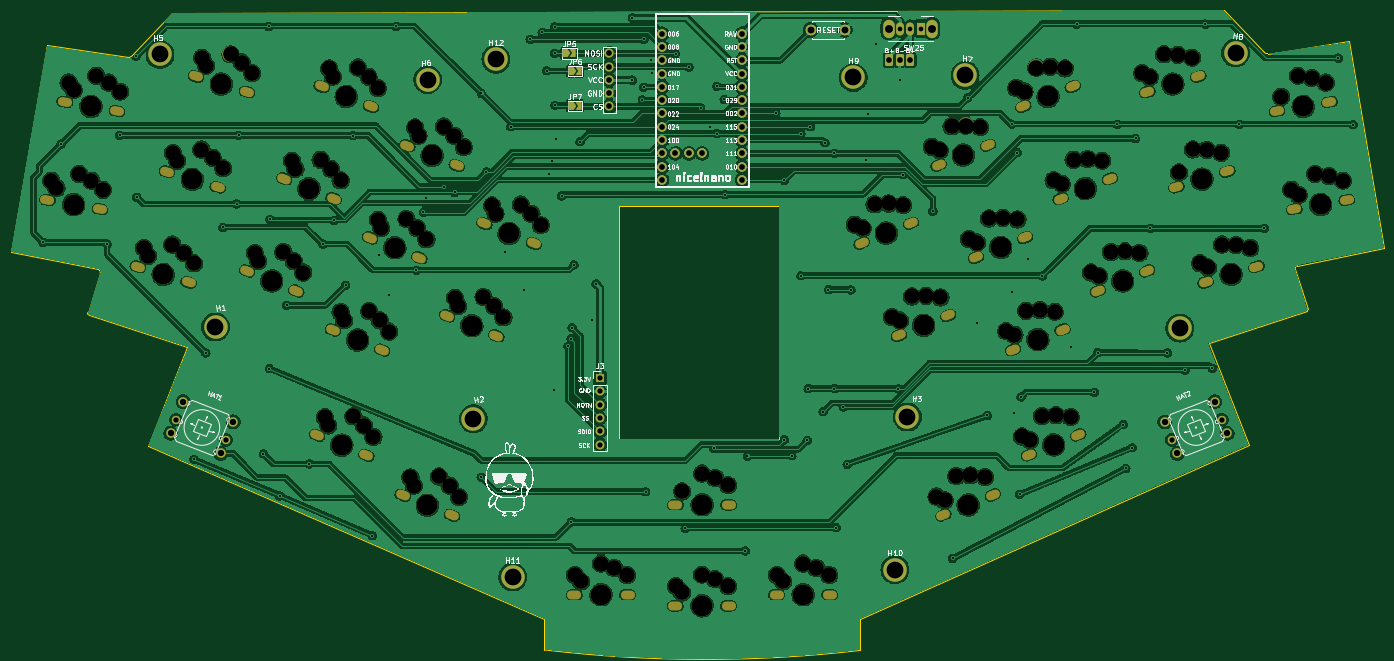
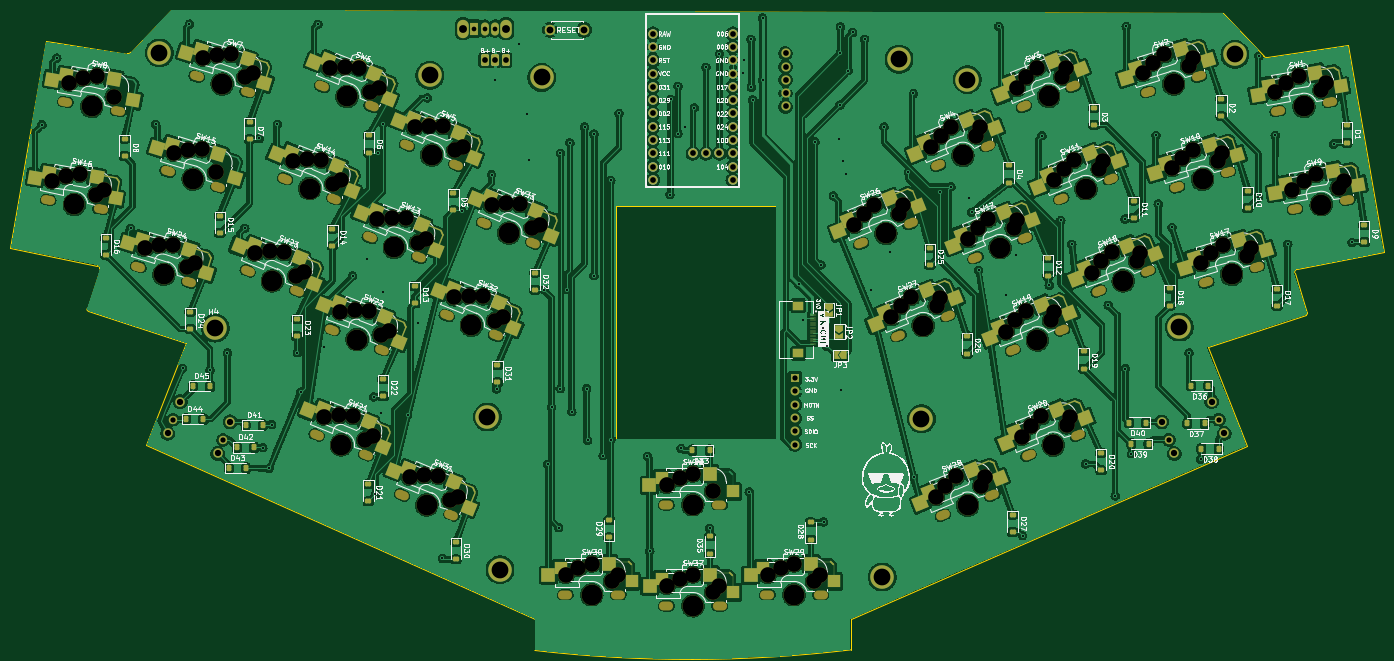
Circuit board: 11 layer files. Board 262.4 x 122.3 mm.
- bottom_copper: Ghazal-CuBottom.gbr (889371 bytes)
- top_copper: Ghazal-CuTop.gbr (677157 bytes)
- outline: Ghazal-EdgeCuts.gbr (2185 bytes)
- bottom_mask: Ghazal-MaskBottom.gbr (26233 bytes)
- top_mask: Ghazal-MaskTop.gbr (13217 bytes)
- drill: Ghazal-NPTH.drl (7036 bytes)
- drill: Ghazal-PTH.drl (3950 bytes)
- paste: Ghazal-PasteBottom.gbr (14564 bytes)
- paste: Ghazal-PasteTop.gbr (449 bytes)
- bottom_silk: Ghazal-SilkBottom.gbr (304894 bytes)
- top_silk: Ghazal-SilkTop.gbr (121110 bytes)

=== bottom_copper: Ghazal-CuBottom.gbr (889371 bytes, source omitted) ===
=== top_copper: Ghazal-CuTop.gbr (677157 bytes, source omitted) ===
=== outline: Ghazal-EdgeCuts.gbr ===
%TF.GenerationSoftware,KiCad,Pcbnew,7.0.2*%
%TF.CreationDate,2024-07-27T16:15:35+02:00*%
%TF.ProjectId,Ghazal,4768617a-616c-42e6-9b69-6361645f7063,rev?*%
%TF.SameCoordinates,Original*%
%TF.FileFunction,Profile,NP*%
%FSLAX46Y46*%
G04 Gerber Fmt 4.6, Leading zero omitted, Abs format (unit mm)*
G04 Created by KiCad (PCBNEW 7.0.2) date 2024-07-27 16:15:35*
%MOMM*%
%LPD*%
G01*
G04 APERTURE LIST*
%TA.AperFunction,Profile*%
%ADD10C,0.050000*%
%TD*%
G04 APERTURE END LIST*
D10*
X36072444Y-81754349D02*
G75*
G03*
X35668610Y-81096953I-531644J126149D01*
G01*
X181198000Y-147940000D02*
X181186887Y-153871771D01*
X41366927Y-40608032D02*
G75*
G03*
X42021195Y-40373084I127273J674032D01*
G01*
X258371117Y-39627050D02*
G75*
G03*
X259025338Y-39862008I526983J439050D01*
G01*
X18948000Y-77840000D02*
X25851112Y-38235921D01*
X120883074Y-153758332D02*
G75*
G03*
X181186887Y-153871770I30632026J255175332D01*
G01*
X255498000Y-114540000D02*
X247748000Y-95190000D01*
X36072498Y-81754362D02*
X33678087Y-89357981D01*
X33678066Y-89357973D02*
G75*
G03*
X33890068Y-89808004I324834J-121927D01*
G01*
X165698000Y-69070000D02*
X165698000Y-113440000D01*
X135218000Y-69070000D02*
X165698000Y-69070000D01*
X135218000Y-113440000D02*
X135218000Y-69070000D01*
X52698000Y-95940000D02*
X45148000Y-114890000D01*
X165698000Y-113440000D02*
X135218000Y-113440000D01*
X33890068Y-89808005D02*
X52698000Y-95940000D01*
X41366931Y-40608012D02*
X25851112Y-38235921D01*
X258371081Y-39627080D02*
X250717536Y-31535278D01*
X247748000Y-95190000D02*
X266502205Y-89062004D01*
X49848000Y-32090000D02*
X42021195Y-40373084D01*
X45148000Y-114890000D02*
X120898000Y-147890000D01*
X18948000Y-77840000D02*
X35668610Y-81096953D01*
X264723663Y-80350955D02*
G75*
G03*
X264319779Y-81008360I127737J-531245D01*
G01*
X264723662Y-80350950D02*
X281348000Y-77040000D01*
X274541160Y-37489926D02*
X259025338Y-39862009D01*
X266502196Y-89061977D02*
G75*
G03*
X266714188Y-88611977I-112596J327977D01*
G01*
X120898000Y-147890000D02*
X120883074Y-153758333D01*
X266714188Y-88611977D02*
X264319778Y-81008360D01*
X181198000Y-147940000D02*
X255498000Y-114540000D01*
X250717536Y-31535278D02*
X49848000Y-32090000D01*
X281348000Y-77040000D02*
X274541160Y-37489926D01*
M02*

=== bottom_mask: Ghazal-MaskBottom.gbr (26233 bytes, source omitted) ===
=== top_mask: Ghazal-MaskTop.gbr (13217 bytes, source omitted) ===
=== drill: Ghazal-NPTH.drl (7036 bytes, source omitted) ===
=== drill: Ghazal-PTH.drl ===
M48
; DRILL file {KiCad 7.0.2} date Sat Jul 27 16:15:35 2024
; FORMAT={-:-/ absolute / inch / decimal}
; #@! TF.CreationDate,2024-07-27T16:15:35+02:00
; #@! TF.GenerationSoftware,Kicad,Pcbnew,7.0.2
; #@! TF.FileFunction,Plated,1,2,PTH
FMAT,2
INCH
; #@! TA.AperFunction,Plated,PTH,ViaDrill
T1C0.0157
; #@! TA.AperFunction,Plated,PTH,ComponentDrill
T2C0.0354
; #@! TA.AperFunction,Plated,PTH,ComponentDrill
T3C0.0394
; #@! TA.AperFunction,Plated,PTH,ComponentDrill
T4C0.0430
; #@! TA.AperFunction,Plated,PTH,ComponentDrill
T5C0.0472
; #@! TA.AperFunction,Plated,PTH,ComponentDrill
T6C0.0512
; #@! TA.AperFunction,Plated,PTH,ComponentDrill
T7C0.0591
; #@! TA.AperFunction,Plated,PTH,ComponentDrill
T8C0.1260
%
G90
G05
T1
X0.9901Y-2.9898
X1.1259Y-2.2496
X1.4724Y-3.0035
X1.5669Y-2.1846
X1.6889Y-1.5882
X1.6948Y-2.6492
X2.1259Y-4.6197
X2.2145Y-3.8205
X2.3424Y-2.8776
X2.4468Y-2.7004
X2.4625Y-2.1846
X2.6476Y-4.5783
X2.6869Y-1.3657
X2.6928Y-3.9386
X2.6968Y-2.8146
X2.7696Y-4.8953
X2.8228Y-3.4622
X2.992Y-4.6551
X3.0964Y-3.0035
X3.1791Y-2.8244
X3.2657Y-3.3106
X3.3208Y-2.1866
X3.4665Y-5.1945
X3.5196Y-3.0843
X3.5905Y-3.3835
X3.6456Y-1.3657
X3.7972Y-3.1984
X3.8503Y-2.7634
X3.87Y-2.6551
X4.0058Y-2.5705
X4.0846Y-2.6138
X4.2854Y-4.7555
X4.2873Y-1.8697
X4.3242Y-2.4597
X4.4645Y-3.0606
X4.5078Y-2.1197
X4.6043Y-3.3461
X4.6535Y-1.4622
X4.744Y-1.411
X4.7775Y-1.6984
X4.7972Y-2.474
X4.8169Y-2.3795
X4.8306Y-4.098
X4.8365Y-1.3697
X4.8365Y-1.5665
X4.8405Y-1.9583
X4.8464Y-2.2102
X4.8897Y-2.6394
X4.9389Y-3.7693
X4.9606Y-3.7122
X4.9625Y-5.0902
X4.9684Y-3.6295
X4.9822Y-3.1591
X5.0275Y-2.2319
X5.118Y-3.5705
X5.1495Y-3.3028
X5.4212Y-1.3028
X5.4212Y-1.7693
X5.496Y-1.9189
X5.5058Y-1.8224
X5.5078Y-1.4622
X5.5216Y-4.8638
X5.559Y-1.6197
X5.5688Y-1.7181
X5.746Y-1.5705
X5.8188Y-5.1394
X5.8474Y-1.6719
X5.935Y-1.978
X6.0019Y-2.1197
X6.0334Y-4.539
X6.057Y-1.8146
X6.057Y-2.1709
X6.1121Y-1.915
X6.118Y-2.6295
X6.2696Y-5.3087
X6.2873Y-4.5961
X6.4999Y-2.0193
X6.5629Y-2.5232
X6.5629Y-4.474
X6.62Y-4.5921
X6.6889Y-2.1748
X6.6889Y-3.2398
X6.7361Y-4.478
X6.744Y-4.0882
X6.7598Y-2.1197
X6.8562Y-4.2614
X6.87Y-2.2398
X6.8956Y-3.3441
X6.9409Y-2.3185
X6.9409Y-4.0882
X6.9546Y-5.1335
X7.0078Y-4.226
X7.0373Y-4.6591
X7.0649Y-3.3461
X7.1771Y-2.3677
X7.1909Y-2.0232
X7.2539Y-1.4976
X7.4212Y-4.0902
X7.435Y-1.7673
X7.4586Y-2.4799
X7.681Y-2.7535
X7.8287Y-5.3657
X7.9428Y-1.9031
X8.0098Y-3.5961
X8.0905Y-4.2909
X8.2755Y-2.1
X8.2755Y-3.3618
X8.2913Y-4.2732
X8.3149Y-2.3146
X8.3326Y-4.8835
X8.3444Y-4.1512
X8.3936Y-3.1157
X8.5039Y-3.2417
X8.7184Y-3.7791
X8.7637Y-1.348
X8.8936Y-4.1157
X8.9192Y-3.8185
X9.0688Y-2.102
X9.1121Y-4.3598
X9.1318Y-4.6886
X9.1791Y-4.5331
X9.2046Y-2.2083
X9.3149Y-2.8835
X9.4448Y-3.8205
X9.5767Y-3.9504
X9.7302Y-1.348
X9.7814Y-3.9366
X9.9842Y-2.102
X10.1731Y-2.8835
X10.7283Y-1.6039
X10.8405Y-2.1039
T2
X7.433Y-1.3815
X7.5117Y-1.3815
X7.5905Y-1.3815
T3
X1.9903Y-4.322
X2.3663Y-4.4739
X5.1771Y-4.0094
X5.1771Y-4.1094
X5.1771Y-4.2094
X5.1771Y-4.3094
X5.1771Y-4.4094
X5.1771Y-4.5094
X9.478Y-4.4739
X9.854Y-4.322
T4
X5.2489Y-1.5675
X5.2489Y-1.6675
X5.2489Y-1.7675
X5.2489Y-1.8675
X5.2489Y-1.9675
X5.6458Y-1.4201
X5.6458Y-1.5201
X5.6458Y-1.6201
X5.6458Y-1.7201
X5.6458Y-1.8201
X5.6458Y-1.9201
X5.6458Y-2.0201
X5.6458Y-2.1201
X5.6458Y-2.2201
X5.6458Y-2.3201
X5.6458Y-2.4201
X5.6458Y-2.5201
X5.7458Y-2.3201
X5.8458Y-2.3201
X5.9458Y-2.3201
X6.2458Y-1.4201
X6.2458Y-1.5201
X6.2458Y-1.6201
X6.2458Y-1.7201
X6.2458Y-1.8201
X6.2458Y-1.9201
X6.2458Y-2.0201
X6.2458Y-2.1201
X6.2458Y-2.2201
X6.2458Y-2.3201
X6.2458Y-2.4201
X6.2458Y-2.5201
X7.3523Y-1.6177
X7.431Y-1.6177
X7.5098Y-1.6177
T5
X1.949Y-4.4242
X2.0449Y-4.1869
X2.325Y-4.5761
X2.4209Y-4.3388
X9.4234Y-4.3388
X9.5193Y-4.5761
X9.7994Y-4.1869
X9.8953Y-4.4242
T6
X6.7637Y-1.3913
X7.0196Y-1.3913
T7
X7.3503Y-1.3815
X7.6731Y-1.3815
T8
X1.87Y-1.5764
X2.2873Y-3.6256
X3.8818Y-1.7654
X4.2266Y-4.3154
X4.3956Y-1.6118
X4.5216Y-5.5055
X7.0826Y-1.7496
X7.3956Y-5.4504
X7.49Y-4.3026
X7.9231Y-1.7339
X9.5373Y-3.6335
X9.9566Y-1.5646
T0
M30

=== paste: Ghazal-PasteBottom.gbr (14564 bytes, source omitted) ===
=== paste: Ghazal-PasteTop.gbr ===
%TF.GenerationSoftware,KiCad,Pcbnew,7.0.2*%
%TF.CreationDate,2024-07-27T16:15:35+02:00*%
%TF.ProjectId,Ghazal,4768617a-616c-42e6-9b69-6361645f7063,rev?*%
%TF.SameCoordinates,Original*%
%TF.FileFunction,Paste,Top*%
%TF.FilePolarity,Positive*%
%FSLAX46Y46*%
G04 Gerber Fmt 4.6, Leading zero omitted, Abs format (unit mm)*
G04 Created by KiCad (PCBNEW 7.0.2) date 2024-07-27 16:15:35*
%MOMM*%
%LPD*%
G01*
G04 APERTURE LIST*
G04 APERTURE END LIST*
M02*

=== bottom_silk: Ghazal-SilkBottom.gbr (304894 bytes, source omitted) ===
=== top_silk: Ghazal-SilkTop.gbr (121110 bytes, source omitted) ===
